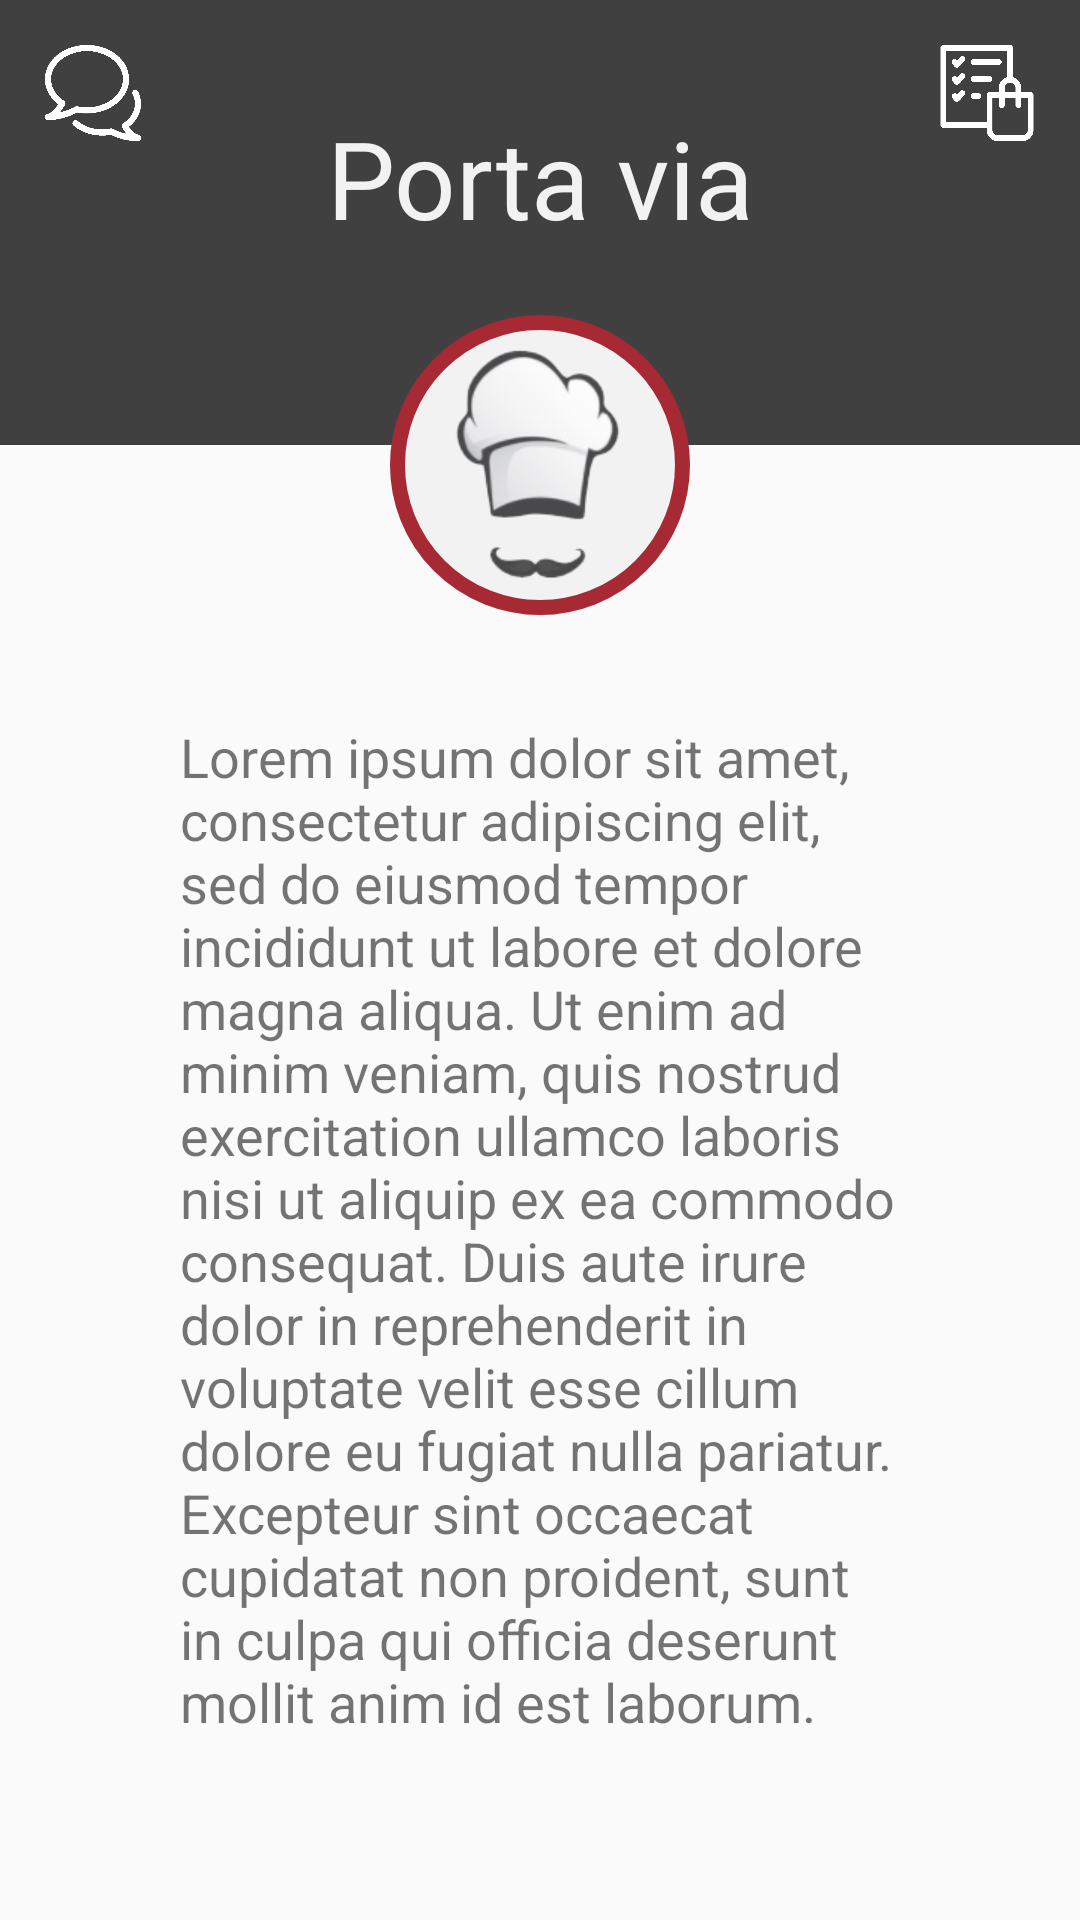

Android layout source for this screen:
<!-- AndroidManifest.xml: application theme AppTheme -->
<!-- res/layout/activity_reprint.xml -->
<?xml version="1.0" encoding="utf-8"?>
<ScrollView
        xmlns:android="http://schemas.android.com/apk/res/android"
        xmlns:tools="http://schemas.android.com/tools"
        xmlns:app="http://schemas.android.com/apk/res-auto"
        android:layout_width="match_parent"
        android:layout_height="match_parent"
        tools:context=".ReprintActivity">

    <RelativeLayout android:layout_width="match_parent" android:layout_height="wrap_content">
        <RelativeLayout android:layout_width="match_parent"
                        android:layout_height="wrap_content">
            <TextView
                    android:text="@string/app_name"
                    android:layout_width="match_parent"
                    android:layout_height="wrap_content"
                    android:layout_marginEnd="0dp"
                    android:paddingTop="35dp"
                    android:paddingBottom="65dp"
                    android:textSize="36sp"
                    android:textColor="@color/colorLighter"
                    android:background="@color/colorDarker"
                    android:textAlignment="center"/>
            <ImageView
                    android:layout_width="100dp"
                    android:layout_height="100dp"
                    android:layout_centerHorizontal="true"
                    android:background="@drawable/image_background"
                    app:srcCompat="@drawable/cheff"
                    android:contentDescription="@string/app_name"
                    android:layout_marginTop="105dp"/>

        </RelativeLayout>
        <RelativeLayout android:layout_width="match_parent" android:layout_height="wrap_content">

            <ImageView

                    android:layout_width="32dp"
                    android:layout_height="32dp"
                    app:srcCompat="@drawable/chat"
                    android:layout_marginTop="15dp"
                    android:layout_marginStart="15dp"/>

            <ImageView
                    android:id="@+id/iv_reprint_to_dashboard"
                    android:layout_width="32dp"
                    android:layout_height="32dp"
                    app:srcCompat="@drawable/check_list"
                    android:layout_marginTop="15dp"
                    android:layout_marginEnd="15dp"
                    android:layout_alignParentRight="true"/>

        </RelativeLayout>

        <RelativeLayout
                android:layout_width="match_parent"
                android:layout_height="wrap_content"
                android:layout_marginTop="240dp"
                android:layout_marginStart="60dp"
                android:layout_marginEnd="60dp">
            <TextView
                    android:layout_width="match_parent"
                    android:layout_height="wrap_content"
                    android:text="@string/loremipsum"
                    android:textSize="18dp"

            />
        </RelativeLayout>

        <RelativeLayout
                android:layout_width="match_parent"
                android:layout_height="wrap_content"
                android:layout_marginTop="400dp">

            <ImageView

                    android:layout_width="32dp"
                    android:layout_height="32dp"
                    app:srcCompat="@drawable/delivery"
                    android:layout_marginTop="15dp"
                    android:layout_marginStart="15dp"/>

            <ImageView

                    android:layout_width="32dp"
                    android:layout_height="32dp"
                    app:srcCompat="@drawable/back_arrow"
                    android:layout_marginTop="15dp"
                    android:layout_marginEnd="15dp"
                    android:layout_alignParentRight="true"/>

        </RelativeLayout>
    </RelativeLayout>
</ScrollView>
<!-- resources referenced by this layout -->
<resources>
  <color name="colorDarker">#404040</color>
  <color name="colorLighter">#f2f2f2</color>
  <!-- drawable chat: png bitmap (drawable, 8193 bytes) -->
  <!-- drawable check_list: png bitmap (drawable, 5968 bytes) -->
  <!-- drawable cheff: png bitmap (drawable, 13357 bytes) -->
  <!-- drawable image_background (drawable) -->
  <?xml version="1.0" encoding="utf-8"?>
  <shape xmlns:android="http://schemas.android.com/apk/res/android"
         android:shape="oval">
      <solid android:color="@color/colorLighter"/>
      <stroke android:color="@color/colorPrimary"
              android:width="5dp" />
      
      <size android:width="200dp" android:height="200dp"/>
  </shape>
  <string name="app_name">Porta via</string>
  <string name="loremipsum">Lorem ipsum dolor sit amet, consectetur adipiscing elit, sed do eiusmod tempor incididunt
          ut labore et dolore magna aliqua. Ut enim ad minim veniam, quis nostrud exercitation ullamco laboris nisi ut
          aliquip ex ea commodo consequat. Duis aute irure dolor in reprehenderit in voluptate velit esse cillum dolore eu
          fugiat nulla pariatur. Excepteur sint occaecat cupidatat non proident, sunt in culpa qui officia deserunt mollit
          anim id est laborum.
      </string>
  <style name="AppTheme" parent="Theme.AppCompat.Light.DarkActionBar">
          <item name="windowNoTitle">true</item>
          <item name="windowActionBar">false</item>
          <item name="colorPrimary">@color/colorWhite</item>
          <item name="colorPrimaryDark">@color/colorDarker</item>
          <item name="colorAccent">@color/colorWhite</item>
      </style>
  <color name="colorPrimary">#a62934</color>
  <color name="colorWhite">#ffffff</color>
</resources>
